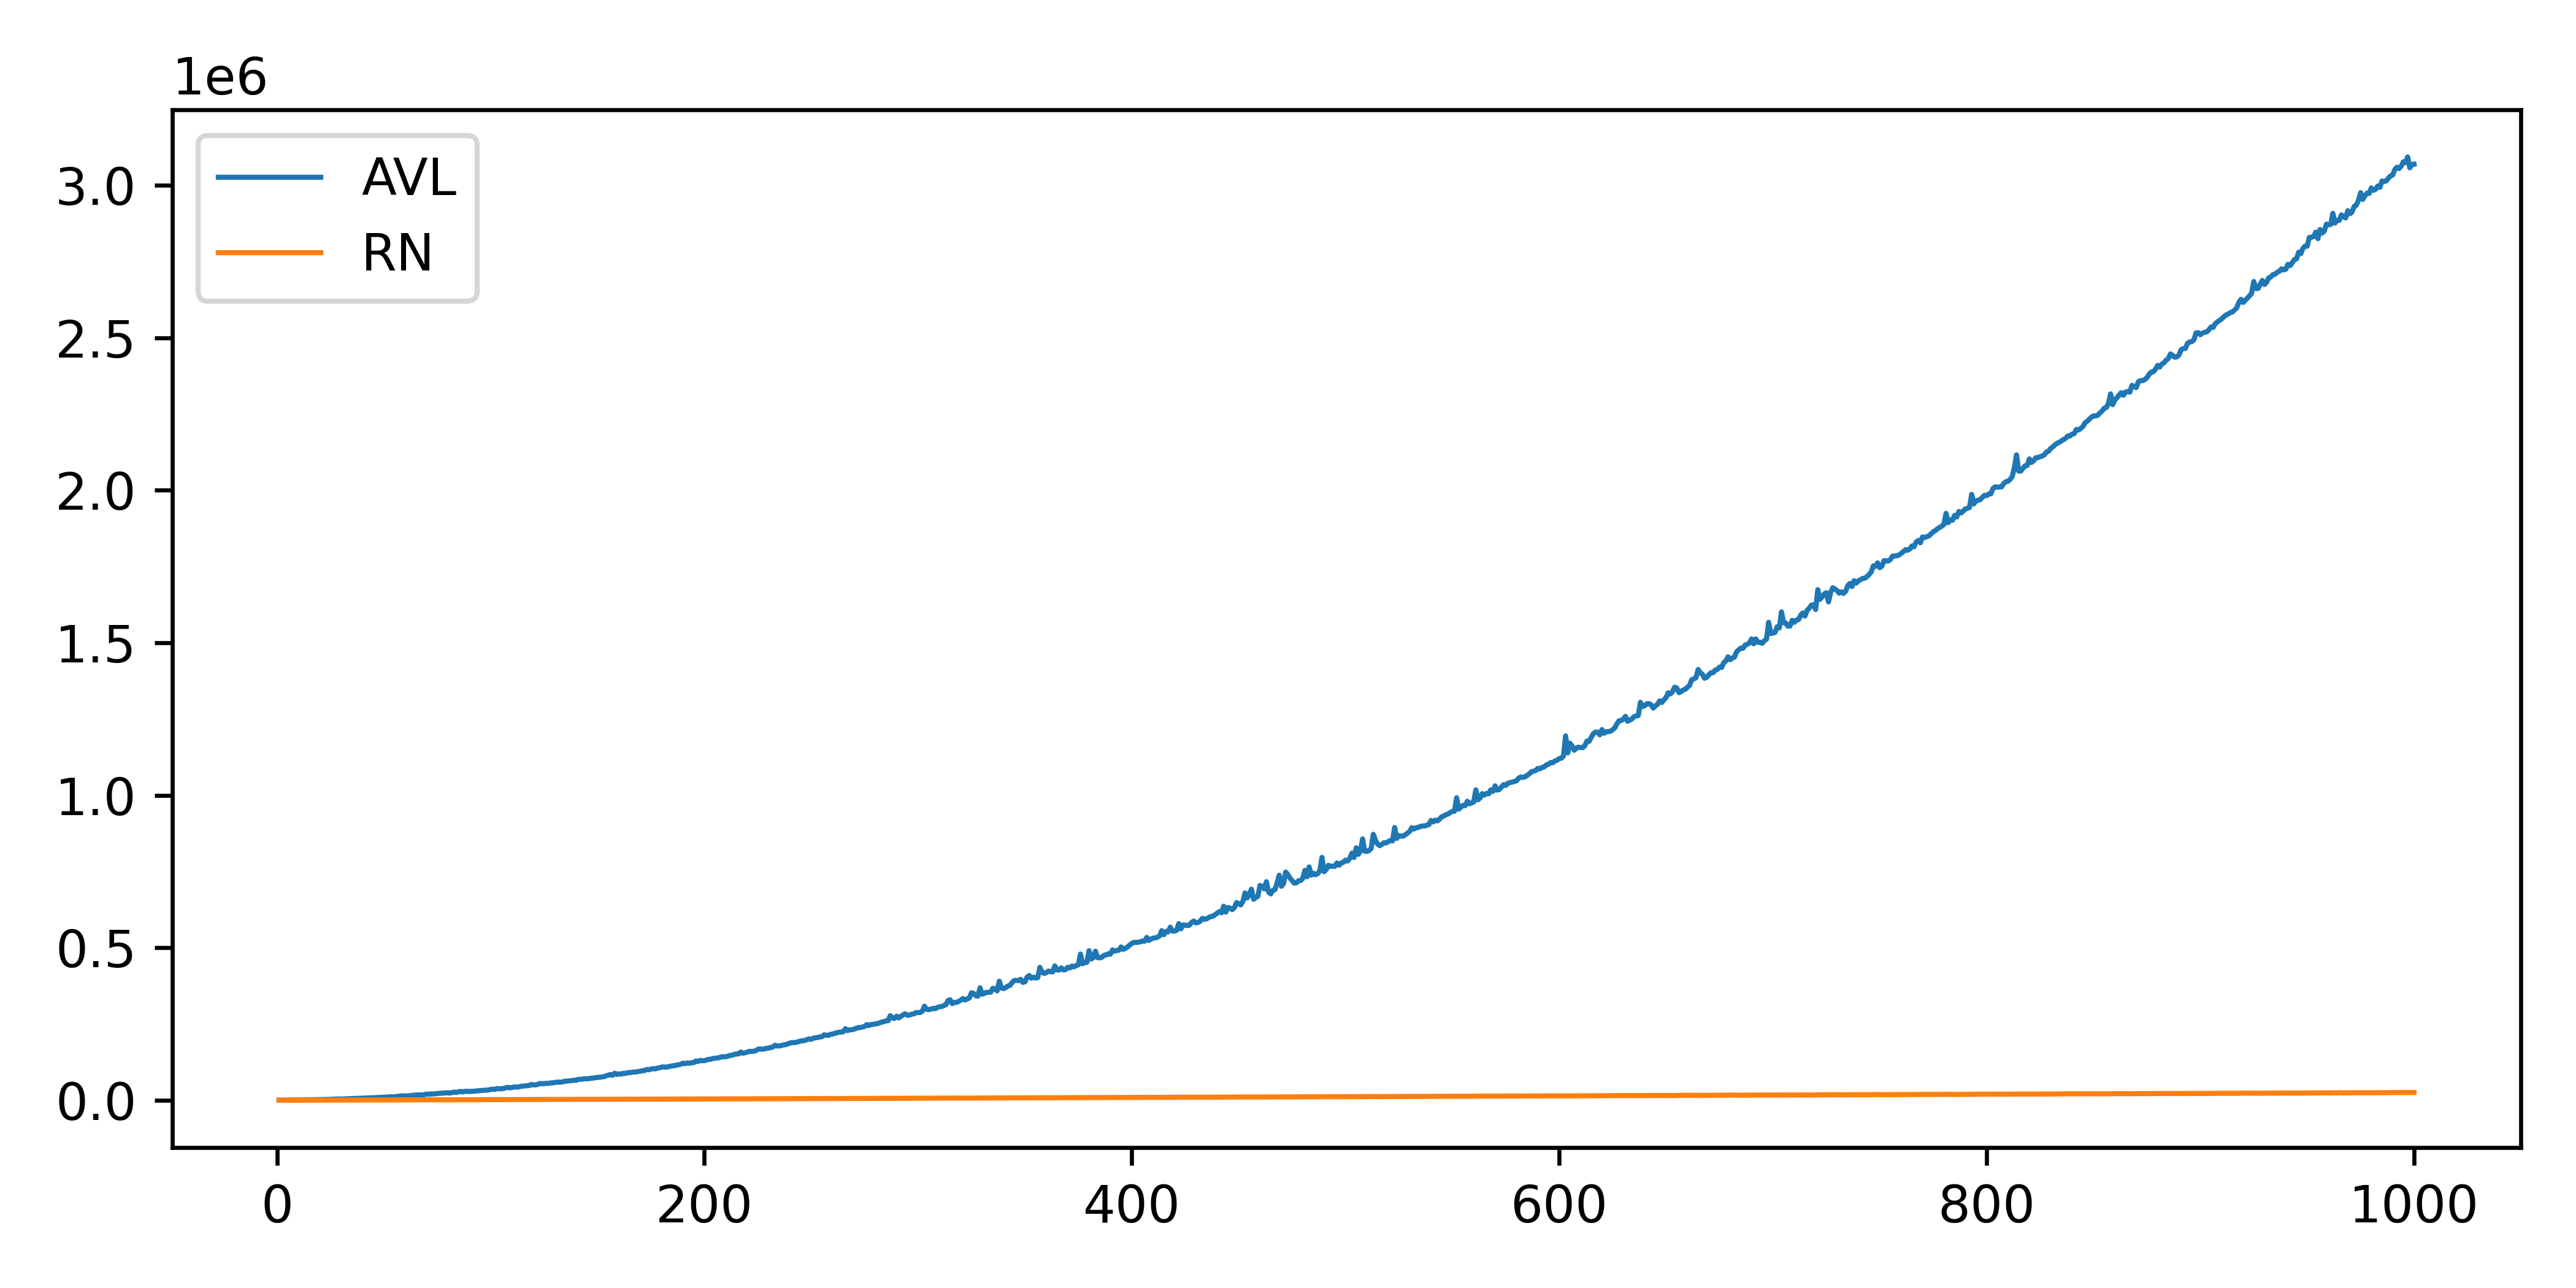

Values plotted in this chart, from the file beside it:
1, 1, 1
2, 18, 5
3, 70, 24
4, 103, 33
5, 175, 55
6, 264, 66
7, 339, 83
8, 400, 102
9, 470, 110
10, 597, 127
11, 753, 150
12, 835, 160
13, 1001, 175
14, 1130, 185
15, 1077, 187
16, 1277, 213
17, 1459, 258
18, 1560, 281
19, 1848, 295
20, 1886, 299
21, 2174, 313
22, 2359, 318
23, 2478, 318
24, 2546, 364
25, 2774, 347
26, 3068, 419
27, 3644, 404
28, 3854, 438
29, 3722, 448
30, 3858, 489
31, 4109, 498
32, 4294, 488
33, 4490, 533
34, 5001, 580
35, 5137, 591
36, 5680, 600
37, 5806, 608
38, 6023, 643
39, 6385, 656
40, 6483, 608
41, 6859, 670
42, 7271, 748
43, 7602, 746
44, 8050, 800
45, 8066, 737
46, 8160, 740
47, 8954, 785
48, 8764, 843
49, 9484, 862
50, 9923, 847
51, 9863, 883
52, 10520, 901
53, 11121, 879
54, 10855, 929
55, 11237, 937
56, 12062, 990
57, 13185, 970
58, 14187, 1001
59, 13765, 996
60, 14315, 1087
61, 14253, 1037
... 939 more rows
